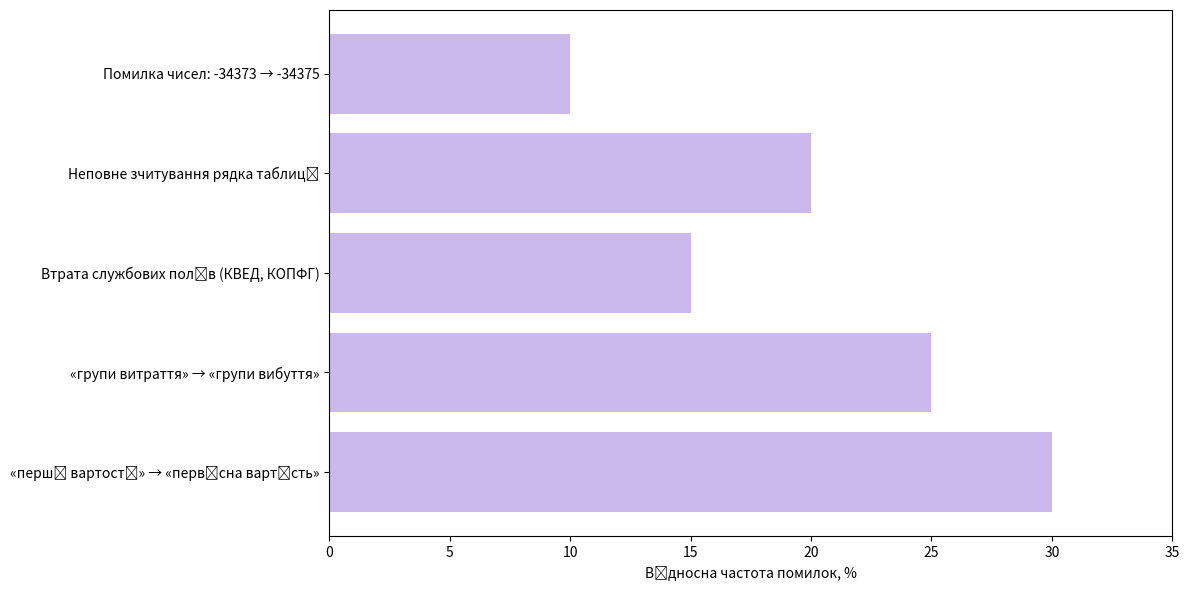

Python code for this plot:
import matplotlib.pyplot as plt

# Examples of specific error cases
examples = [
    "«перші вартості» → «первісна вартість»",
    "«групи витраття» → «групи вибуття»",
    "Втрата службових полів (КВЕД, КОПФГ)",
    "Неповне зчитування рядка таблиці",
    "Помилка чисел: -34373 → -34375",
]

freq = [30, 25, 15, 20, 10]  # relative weights of examples

plt.figure(figsize=(12, 6))
plt.barh(examples, freq, color="#CBB8EC")  # фіолетовий
plt.xlabel("Відносна частота помилок, %")
# plt.title("Приклади найтиповіших помилок — Gemini vs OLMoCR")
plt.xlim(0, 35)
plt.tight_layout()
plt.show()
